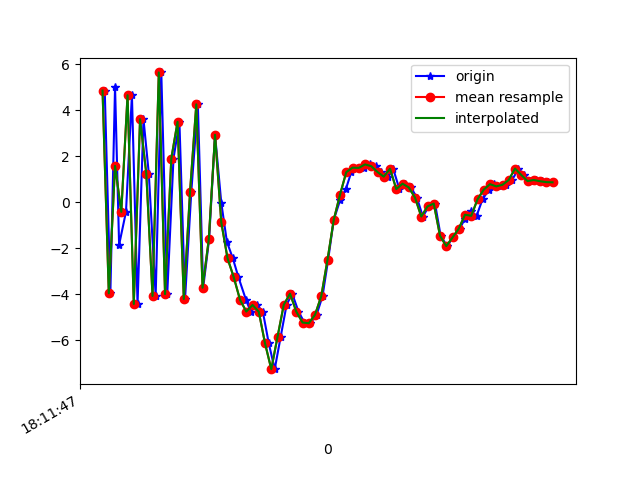

Source data for this figure (header and first rows):
1617819107227, 514750785330551, 4.8504, 1.194901, 6.666292
1617819107245, 514750804561321, -3.953, -0.7598, -3.385
1617819107260, 514750823792091, 5.008, 1.299, -1.02
1617819107273, 514750843022861, -1.845, -0.4774, 5.877
1617819107295, 514750862253631, -0.4135, 0.1027, -8.216
1617819107314, 514750881484401, 4.649, 0.9332, 6.573
1617819107332, 514750900715171, -4.416, -0.935, -1.612
1617819107351, 514750919945941, 3.611, 0.8556, -4.708
1617819107368, 514750939176711, 1.249, 0.2797, 7.869
1617819107390, 514750958407481, -4.065, -0.8647, -5.232
1617819107408, 514750977638251, 5.639, 1.667, 6.286
1617819107427, 514750996869021, -3.988, -0.6384, 0.6198
1617819107447, 514751016099791, 1.897, 0.3453, -7.051
1617819107466, 514751035330561, 3.494, 0.2363, 6.638
1617819107484, 514751054561331, -4.199, -1.358, 0.09049
1617819107504, 514751073792101, 0.4566, 0.1376, -7.037
1617819107525, 514751093022871, 4.253, 0.9501, 5.448
1617819107542, 514751112253641, -3.711, -0.8102, 3.299
1617819107561, 514751131484411, -1.61, -0.1729, -7.463
1617819107580, 514751150715181, 2.932, 0.795, 1.119
1617819107600, 514751169945951, -0.02823, 0.5959, 1.666
1617819107618, 514751189176721, -1.72, 1.296, 1.996
1617819107637, 514751208407491, -2.434, 2.19, 5.05
1617819107655, 514751227638261, -3.258, 3.488, 8.14
1617819107679, 514751246869031, -4.236, 5.066, 7.71
1617819107694, 514751266099801, -4.744, 6.095, 6
1617819107714, 514751285330571, -4.46, 6.5, 5.885
1617819107733, 514751304561341, -4.751, 5.798, 7.225
1617819107752, 514751323792111, -6.127, 4.008, 6.257
1617819107771, 514751343022881, -7.246, 3.423, 3.603
1617819107790, 514751362253651, -5.842, 2.819, 1.334
1617819107809, 514751381484421, -4.449, 1.692, 0.7648
1617819107827, 514751400715191, -3.969, -0.7216, 0.4903
1617819107847, 514751419945961, -4.744, -2.784, -0.8753
1617819107866, 514751439176731, -5.221, -3.416, -2.046
1617819107885, 514751458407501, -5.252, -1.47, -4.894
1617819107905, 514751477638271, -4.882, -0.7292, -8.013
1617819107924, 514751496869041, -4.072, 0.7904, -9.934
1617819107942, 514751516099811, -2.488, 2.457, -10.97
1617819107960, 514751535330581, -0.7571, 3.078, -10.92
1617819107980, 514751554561351, 0.08391, 3.365, -10.61
1617819107999, 514751573792121, 0.5868, 3.234, -9.491
1617819108016, 514751593022891, 1.31, 3.243, -8.419
1617819108037, 514751612253661, 1.503, 3.41, -7.398
1617819108056, 514751631484431, 1.494, 3.38, -6.589
1617819108075, 514751650715201, 1.645, 3.191, -6.035
1617819108095, 514751669945971, 1.569, 2.133, -4.713
1617819108111, 514751689176741, 1.314, 2.004, -3.728
1617819108135, 514751708407511, 1.115, 1.094, -2.537
1617819108150, 514751727638281, 1.458, 1.065, -1.741
1617819108170, 514751746869051, 0.5746, 0.1221, -3.074
1617819108189, 514751766099821, 0.8071, 0.0404, -3.236
1617819108207, 514751785330591, 0.6452, 0.03932, -2.789
1617819108226, 514751804561361, 0.2031, 0.2349, -0.03206
1617819108245, 514751823792131, -0.6194, 0.5682, 0.9956
1617819108264, 514751843022901, -0.1788, 1.019, -0.08057
1617819108284, 514751862253671, -0.05553, 1.311, -0.9949
1617819108302, 514751881484441, -1.457, 2.749, 1.592
1617819108323, 514751900715211, -1.902, 4.801, 2.353
1617819108341, 514751919945981, -1.528, 6.097, 2.116
1617819108363, 514751939176751, -1.146, 5.081, 3.484
... 16 more rows
